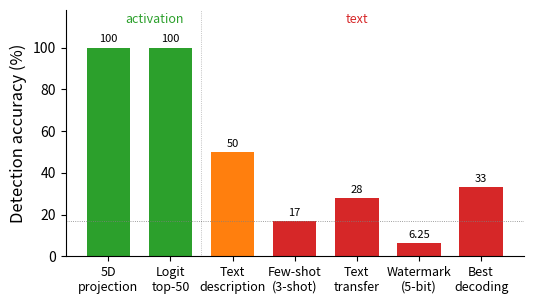
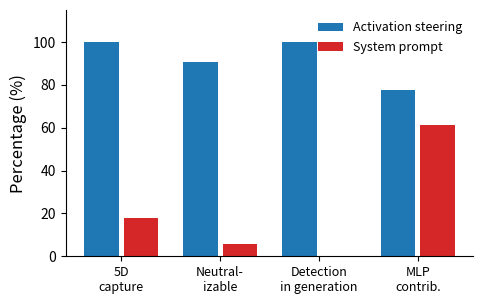

Python code for these plots, in order:
#!/usr/bin/env python3
"""Publication-quality figures for personality vectors research report."""

import json
from pathlib import Path

import matplotlib
import numpy as np

matplotlib.use("Agg")

# ── Output ──────────────────────────────────────────────────
OUT = Path("outputs/figures/report")
OUT.mkdir(parents=True, exist_ok=True)
DATA = Path("outputs/analysis")

# ── Publication style ───────────────────────────────────────
RC_PARAMS = {
    "font.size": 12,
    "axes.titlesize": 13,
    "axes.labelsize": 12,
    "xtick.labelsize": 10,
    "ytick.labelsize": 10,
    "legend.fontsize": 10,
    "figure.dpi": 300,
    "savefig.dpi": 300,
    "savefig.bbox": "tight",
    "savefig.pad_inches": 0.1,
    "axes.spines.top": False,
    "axes.spines.right": False,
    "axes.linewidth": 0.8,
    "xtick.major.width": 0.8,
    "ytick.major.width": 0.8,
    "lines.linewidth": 1.5,
    "lines.markersize": 5,
    "font.family": "sans-serif",
}


def _init_matplotlib():
    import matplotlib.pyplot as plt

    plt.rcParams.update(RC_PARAMS)
    return plt


plt = _init_matplotlib()

TRAITS = ["artistic", "conventional", "enterprising", "investigative", "realistic", "social"]
C = plt.cm.tab10.colors


def load(name):
    with open(DATA / name) as f:
        return json.load(f)


def save(fig, name):
    fig.savefig(OUT / name, dpi=300)
    plt.close(fig)
    print(f"  {name}")


# ════════════════════════════════════════════════════════════
# 1. Singular value spectrum across models
# ════════════════════════════════════════════════════════════
def fig01_singular_values():
    d = load("personality_scaling.json")
    models = d["per_model"]

    short_names = {
        "meta-llama/Llama-3.2-1B-Instruct": "Llama 1B",
        "HuggingFaceTB/SmolLM3-3B": "SmolLM3 3B",
        "marin-community/marin-8b-instruct": "Marin 8B",
    }

    fig, axes = plt.subplots(1, 3, figsize=(7, 2.8))

    for ax, (model_id, info) in zip(axes, models.items(), strict=False):
        svs = info["singular_values"]
        x = np.arange(1, 7)
        colors = [C[0]] * 5 + [C[3]]
        ax.bar(x, svs, color=colors, edgecolor="white", linewidth=0.5, width=0.7)
        ax.set_xticks(x)
        ax.set_xlabel("Component")
        name = short_names.get(model_id, model_id.split("/")[-1])
        ax.set_title(name, fontsize=11)

        # Annotate SV6 value
        ymax = max(svs)
        ax.annotate(
            f"{svs[5]:.1e}", xy=(6, svs[5] + ymax * 0.03), fontsize=8, ha="center", color=C[3]
        )

        # Set y range starting at 0
        ax.set_ylim(0, ymax * 1.15)
        ax.set_ylabel("Singular value")

    fig.suptitle(
        "Residual singular value spectrum (6th $\\approx$ 0 for all models)", fontsize=12, y=1.05
    )
    fig.tight_layout()
    save(fig, "fig01_svd_spectrum.png")


# ════════════════════════════════════════════════════════════
# 2. Alpha phase diagram
# ════════════════════════════════════════════════════════════
def fig02_alpha_phase():
    d = load("alpha_phase_diagram.json")
    pa = d["positive_alpha"]
    keys = sorted(pa.keys(), key=lambda x: float(x))
    alphas = [float(k) for k in keys]
    accs = [pa[k]["accuracy"] * 100 for k in keys]
    ppls = [pa[k]["mean_perplexity"] for k in keys]

    fig, ax1 = plt.subplots(figsize=(5, 3.5))

    ax1.semilogx(alphas, accs, "o-", color=C[2], markersize=4, label="Detection accuracy")
    ax1.axhline(y=16.7, color="grey", linestyle=":", linewidth=0.8, alpha=0.6)
    ax1.set_xlabel(r"Steering strength $\alpha$")
    ax1.set_ylabel("Detection accuracy (%)", color=C[2])
    ax1.tick_params(axis="y", labelcolor=C[2])
    ax1.set_ylim(0, 110)

    ax2 = ax1.twinx()
    ax2.semilogx(alphas, ppls, "s-", color=C[3], markersize=3, linewidth=1.2, label="Perplexity")
    ax2.set_ylabel("Perplexity", color=C[3])
    ax2.tick_params(axis="y", labelcolor=C[3])
    ax2.set_ylim(0, 12)
    ax2.spines["right"].set_visible(True)
    ax2.spines["top"].set_visible(False)

    # Goldilocks zone
    ax1.axvspan(1.5, 15, alpha=0.08, color=C[1])
    ax1.text(4.5, 8, r"$\alpha$=1.5\u201315", fontsize=9, ha="center", color=C[1], alpha=0.8)

    lines1, labels1 = ax1.get_legend_handles_labels()
    lines2, labels2 = ax2.get_legend_handles_labels()
    ax1.legend(lines1 + lines2, labels1 + labels2, loc="center left", frameon=False, fontsize=9)

    save(fig, "fig02_alpha_phase.png")


# ════════════════════════════════════════════════════════════
# 3. KL divergence layer profile (logit lens)
# ════════════════════════════════════════════════════════════
def fig03_kl_layer_profile():
    d = load("logit_lens_personality.json")
    kl = d["kl_divergence"]

    fig, ax = plt.subplots(figsize=(5.5, 3.2))

    for i, trait in enumerate(TRAITS):
        vals = kl[trait]
        ax.plot(range(len(vals)), vals, "-", color=C[i], linewidth=1.2, label=trait, alpha=0.85)

    ax.axvline(x=16, color="grey", linestyle="--", linewidth=0.8, alpha=0.5)
    ymax = max(max(kl[t]) for t in TRAITS)
    ax.text(16.5, ymax * 0.92, "inject L16", fontsize=8, color="grey")

    ax.set_xlabel("Layer")
    ax.set_ylabel("KL divergence\n(steered vs. baseline)")
    ax.legend(ncol=3, fontsize=8, frameon=False, loc="upper center", bbox_to_anchor=(0.5, 1.15))
    fig.tight_layout()
    save(fig, "fig03_kl_layer_profile.png")


# ════════════════════════════════════════════════════════════
# 4. Causal patching across all layers
# ════════════════════════════════════════════════════════════
def fig04_causal_patching():
    d = load("causal_patching.json")
    slp = d["single_layer_patch"]

    # Average across available traits
    available_traits = [t for t in TRAITS if t in slp]
    all_layers = sorted(slp[available_traits[0]].keys(), key=int)
    layer_nums = [int(layer_str) for layer_str in all_layers]

    mean_norms = []
    for layer_str in all_layers:
        vals = [slp[t][layer_str]["norm"] for t in available_traits if layer_str in slp[t]]
        mean_norms.append(np.mean(vals))

    fig, ax = plt.subplots(figsize=(5, 2.8))
    colors = [C[3] if n < np.mean(mean_norms) * 0.1 else C[0] for n in mean_norms]
    ax.bar(layer_nums, mean_norms, color=colors, width=0.8, edgecolor="none")
    ax.set_xlabel("Layer replaced with baseline activations")
    ax.set_ylabel("5D personality norm")

    # Find the critical layer
    min_idx = np.argmin(mean_norms)
    min_layer = layer_nums[min_idx]
    ax.annotate(
        "Signal destroyed",
        xy=(min_layer, mean_norms[min_idx]),
        xytext=(min_layer + 6, max(mean_norms) * 0.6),
        fontsize=9,
        ha="center",
        color=C[3],
        arrowprops={"arrowstyle": "->", "color": C[3], "linewidth": 1},
    )

    fig.tight_layout()
    save(fig, "fig04_causal_patching.png")


# ════════════════════════════════════════════════════════════
# 5. Token shift semantic analysis (logit lens)
# ════════════════════════════════════════════════════════════
def fig05_token_shifts():
    d = load("logit_lens_personality.json")
    ts = d["token_shifts"]

    fig, axes = plt.subplots(2, 3, figsize=(8, 5.5))
    axes = axes.flatten()

    for idx, trait in enumerate(TRAITS):
        ax = axes[idx]
        up = ts[trait]["upweighted"][:5]
        down = ts[trait]["downweighted"][:5]

        tokens = [t[0] for t in down[::-1]] + [t[0] for t in up]
        shifts = [-t[1] for t in down[::-1]] + [t[1] for t in up]
        colors_bar = [C[3]] * len(down) + [C[2]] * len(up)

        # Clean up token display
        tokens = [t.strip()[:14] for t in tokens]

        ax.barh(range(len(tokens)), shifts, color=colors_bar, edgecolor="none", height=0.65)
        ax.set_yticks(range(len(tokens)))
        ax.set_yticklabels(tokens, fontsize=8)
        ax.axvline(x=0, color="black", linewidth=0.5)
        ax.set_title(trait, fontsize=10, color=C[idx])
        ax.set_xlabel("Logit shift", fontsize=9)
        ax.tick_params(axis="x", labelsize=8)

    fig.tight_layout(h_pad=1.5, w_pad=1.0)
    save(fig, "fig05_token_shifts.png")


# ════════════════════════════════════════════════════════════
# 6. Negative alpha → Holland opposites
# ════════════════════════════════════════════════════════════
def fig06_negative_alpha():
    d = load("alpha_phase_diagram.json")
    neg = d["negative_alpha"]
    alphas_sorted = sorted(neg.keys(), key=lambda x: float(x))

    fig, ax = plt.subplots(figsize=(4.5, 3.2))

    for i, trait in enumerate(["artistic", "conventional", "investigative"]):
        abs_a, sims = [], []
        for k in alphas_sorted:
            if trait in neg[k].get("traits", {}):
                abs_a.append(abs(float(k)))
                sims.append(neg[k]["traits"][trait]["target_sim"])
        detected_at_max = neg[alphas_sorted[-1]]["traits"][trait]["detected"]
        ax.plot(
            abs_a, sims, "o-", color=C[i], markersize=4, label=f"{trait} $\\to$ {detected_at_max}"
        )

    ax.axhline(y=0, color="grey", linestyle=":", linewidth=0.6)
    ax.axhline(y=-1, color="grey", linestyle=":", linewidth=0.4, alpha=0.5)
    ax.set_xlabel(r"$|\alpha|$ (negative steering)")
    ax.set_ylabel("Cosine sim. to own trait")
    ax.legend(fontsize=8, frameon=False)
    ax.set_ylim(-1.1, 0.5)
    fig.tight_layout()
    save(fig, "fig06_negative_alpha.png")


# ════════════════════════════════════════════════════════════
# 7. Sparsity / compression: accuracy vs dimensions retained
# ════════════════════════════════════════════════════════════
def fig07_sparsity():
    d = load("personality_sparsity.json")

    fig, (ax1, ax2) = plt.subplots(1, 2, figsize=(7, 3))

    # Panel A: top-k dimensions
    dt = d["dimension_threshold"]
    ks = sorted(dt.keys(), key=int)
    k_vals = [int(k) for k in ks]
    accs = [dt[k]["accuracy"] * 100 for k in ks]
    ax1.semilogx(k_vals, accs, "o-", color=C[0], markersize=5)
    ax1.axhline(y=16.7, color="grey", linestyle=":", linewidth=0.6)
    ax1.set_xlabel("Dimensions retained (of 4096)")
    ax1.set_ylabel("Detection accuracy (%)")
    ax1.set_ylim(0, 115)
    ax1.set_title("(a) Top-$k$ dimensions", fontsize=11)
    ax1.annotate(
        "100% at just 10 dims",
        xy=(10, 100),
        xytext=(80, 60),
        fontsize=9,
        ha="center",
        arrowprops={"arrowstyle": "->", "color": C[0], "linewidth": 0.8},
    )

    # Panel B: random projection
    rp = d["random_projection"]
    dims = sorted(rp.keys(), key=int)
    dim_vals = [int(k) for k in dims]
    means = [rp[k]["mean_accuracy"] * 100 for k in dims]
    stds = [rp[k]["std"] * 100 for k in dims]
    ax2.errorbar(
        dim_vals, means, yerr=stds, fmt="o-", color=C[1], markersize=4, capsize=3, linewidth=1.2
    )
    ax2.axhline(y=100, color="grey", linestyle=":", linewidth=0.6)
    ax2.axhline(y=16.7, color="grey", linestyle=":", linewidth=0.4, alpha=0.5)
    ax2.set_xlabel("Random projection dimension")
    ax2.set_ylabel("Detection accuracy (%)")
    ax2.set_ylim(0, 115)
    ax2.set_title("(b) Random projection", fontsize=11)

    fig.tight_layout()
    save(fig, "fig07_sparsity.png")


# ════════════════════════════════════════════════════════════
# 8. Information channel: SNR + amplitude linearity
# ════════════════════════════════════════════════════════════
def fig08_info_channel():
    d = load("personality_information_channel.json")

    fig, (ax1, ax2) = plt.subplots(1, 2, figsize=(7, 3))

    # Panel A: SNR vs alpha
    snr = d["snr_vs_alpha"]
    alphas_sorted = sorted(snr.keys(), key=float)
    alphas = [float(k) for k in alphas_sorted]
    snr_db = [snr[k]["snr_db"] for k in alphas_sorted]
    ax1.plot(alphas, snr_db, "o-", color=C[0], markersize=5)
    ax1.set_xlabel(r"Steering strength $\alpha$")
    ax1.set_ylabel("SNR (dB)")
    ax1.set_title("(a) Signal-to-noise ratio", fontsize=11)

    # Panel B: amplitude linearity
    prec = d["precision"]
    target = np.array(prec["target_amplitudes"])
    received = np.array(prec["received_amplitudes"])
    r_val = prec["linearity_r"]

    ax2.scatter(target, received, color=C[1], s=40, zorder=3)
    # Linear fit line (not y=x since received is scaled)
    slope = np.polyfit(target, received, 1)
    x_fit = np.linspace(min(target), max(target), 50)
    y_fit = np.polyval(slope, x_fit)
    ax2.plot(x_fit, y_fit, "--", color="grey", linewidth=0.8, alpha=0.6)
    ax2.set_xlabel(r"Target amplitude $\alpha$")
    ax2.set_ylabel("Received 5D norm")
    ax2.set_title(f"(b) Linearity ($r$ = {r_val:.3f})", fontsize=11)

    fig.tight_layout()
    save(fig, "fig08_info_channel.png")


# ════════════════════════════════════════════════════════════
# 9. Cross-language universality
# ════════════════════════════════════════════════════════════
def fig09_cross_language():
    d = load("cross_language_personality.json")
    consist = d["cross_language_consistency"]

    fig, (ax1, ax2) = plt.subplots(1, 2, figsize=(7, 3))

    # Panel A: accuracy per language
    la = d["language_accuracy"]
    langs = list(la.keys())
    accs = [la[lang] * 100 for lang in langs]
    ax1.bar(range(len(langs)), accs, color=C[0], edgecolor="none", width=0.7)
    ax1.set_xticks(range(len(langs)))
    ax1.set_xticklabels([lang.capitalize() for lang in langs], rotation=45, ha="right", fontsize=8)
    ax1.set_ylabel("Accuracy (%)")
    ax1.set_ylim(0, 115)
    ax1.axhline(y=16.7, color="grey", linestyle=":", linewidth=0.6)
    ax1.set_title("(a) Per-language accuracy", fontsize=11)

    # Panel B: cross-language consistency
    traits_sorted = sorted(consist.keys())
    means = [consist[t]["mean_cross_lang_cos"] for t in traits_sorted]
    mins = [consist[t]["min_cross_lang_cos"] for t in traits_sorted]

    x = np.arange(len(traits_sorted))
    ax2.bar(x - 0.2, means, 0.35, label="Mean cos", color=C[1], edgecolor="none")
    ax2.bar(x + 0.2, mins, 0.35, label="Min cos", color=C[2], edgecolor="none")
    ax2.set_xticks(x)
    ax2.set_xticklabels([t[:6] for t in traits_sorted], fontsize=8, rotation=30, ha="right")
    ax2.set_ylabel("Cross-language cosine")
    ax2.set_ylim(0.99, 1.001)
    ax2.legend(fontsize=8, frameon=False)
    ax2.set_title("(b) Cross-language consistency", fontsize=11)

    fig.tight_layout()
    save(fig, "fig09_cross_language.png")


# ════════════════════════════════════════════════════════════
# 10. Activation vs text detection summary
# ════════════════════════════════════════════════════════════
def fig10_activation_vs_text():
    fig, ax = plt.subplots(figsize=(5.5, 3.2))

    methods = [
        "5D\nprojection",
        "Logit\ntop-50",
        "Text\ndescription",
        "Few-shot\n(3-shot)",
        "Text\ntransfer",
        "Watermark\n(5-bit)",
        "Best\ndecoding",
    ]
    accs = [100, 100, 50, 17, 28, 6.25, 33]
    colors = [C[2], C[2], C[1], C[3], C[3], C[3], C[3]]

    bars = ax.bar(range(len(methods)), accs, color=colors, edgecolor="none", width=0.7)
    ax.set_xticks(range(len(methods)))
    ax.set_xticklabels(methods, fontsize=9)
    ax.axhline(y=16.7, color="grey", linestyle=":", linewidth=0.6)
    ax.set_ylabel("Detection accuracy (%)")
    ax.set_ylim(0, 118)

    # Divider
    ax.axvline(x=1.5, color="black", linestyle=":", linewidth=0.5, alpha=0.4)
    ax.text(0.75, 112, "activation", fontsize=9, ha="center", color=C[2])
    ax.text(4.0, 112, "text", fontsize=9, ha="center", color=C[3])

    for bar, val in zip(bars, accs, strict=False):
        label = f"{val:.0f}" if val == int(val) else f"{val}"
        ax.text(
            bar.get_x() + bar.get_width() / 2,
            bar.get_height() + 1.5,
            label,
            ha="center",
            va="bottom",
            fontsize=8,
        )

    fig.tight_layout()
    save(fig, "fig10_activation_vs_text.png")


# ════════════════════════════════════════════════════════════
# 11. Dynamic personality switching
# ════════════════════════════════════════════════════════════
def fig11_dynamic_switching():
    d = load("dynamic_personality_transition.json")

    fig, (ax1, ax2) = plt.subplots(1, 2, figsize=(7, 2.8))

    # Panel A: period-2 oscillation
    osc = d["oscillation"]["2"]
    detections = osc["detections"][:40]
    vals = [1 if det == "artistic" else 0 for det in detections]
    ax1.step(range(len(vals)), vals, where="mid", color=C[0], linewidth=1.2)
    ax1.fill_between(range(len(vals)), vals, step="mid", alpha=0.15, color=C[0])
    ax1.set_yticks([0, 1])
    ax1.set_yticklabels(["social", "artistic"], fontsize=9)
    ax1.set_xlabel("Token position")
    acc = osc["accuracy"]
    ax1.set_title(f"(a) Period-2 oscillation ({acc:.0%})", fontsize=11)
    ax1.set_xlim(-0.5, len(vals) - 0.5)

    # Panel B: smooth interpolation
    interp = d.get("smooth_interpolation", {})
    if interp:
        first_key = list(interp.keys())[0]
        entry = interp[first_key]
        # Keys are a_sims/b_sims (not cos_a/cos_b)
        cos_a = entry.get("cos_a", entry.get("a_sims", []))
        cos_b = entry.get("cos_b", entry.get("b_sims", []))
        if cos_a and cos_b:
            tokens = range(len(cos_a))
            parts = first_key.split("\u2192")
            label_a = parts[0].strip() if len(parts) > 0 else "A"
            label_b = parts[1].strip() if len(parts) > 1 else "B"
            ax2.plot(tokens, cos_a, "-", color=C[0], linewidth=1.2, label=label_a)
            ax2.plot(tokens, cos_b, "-", color=C[1], linewidth=1.2, label=label_b)
            ax2.axhline(y=0, color="grey", linestyle=":", linewidth=0.5)
            # Mark crossover
            crossover = entry.get("crossover_token", None)
            if crossover:
                ax2.axvline(x=crossover, color="grey", linestyle="--", linewidth=0.6, alpha=0.5)
                ax2.text(crossover + 1, 0.8, f"x={crossover}", fontsize=8, color="grey")
            ax2.set_xlabel("Token position")
            ax2.set_ylabel("Cosine similarity")
            ax2.legend(fontsize=8, frameon=False)
            ax2.set_title("(b) Smooth interpolation", fontsize=11)
        else:
            _fallback_instant_switch(ax2, d)
    else:
        _fallback_instant_switch(ax2, d)

    fig.tight_layout()
    save(fig, "fig11_dynamic_switching.png")


def _fallback_instant_switch(ax, d):
    sw = d.get("instant_switch", {})
    pairs = list(sw.keys())[:3]
    before = [sw[p]["before_correct"] / max(sw[p]["before_total"], 1) * 100 for p in pairs]
    after = [sw[p]["after_correct"] / max(sw[p]["after_total"], 1) * 100 for p in pairs]
    x = np.arange(len(pairs))
    ax.bar(x - 0.18, before, 0.32, label="Before", color=C[0], edgecolor="none")
    ax.bar(x + 0.18, after, 0.32, label="After", color=C[2], edgecolor="none")
    ax.set_xticks(x)
    ax.set_xticklabels([p.replace("\u2192", "\n\u2192") for p in pairs], fontsize=7)
    ax.set_ylabel("Accuracy (%)")
    ax.legend(fontsize=8, frameon=False)
    ax.set_title("(b) Instant switching", fontsize=11)


# ════════════════════════════════════════════════════════════
# 12. System prompt vs activation steering
# ════════════════════════════════════════════════════════════
def fig12_system_prompt():
    fig, ax = plt.subplots(figsize=(5, 3.2))

    props = ["5D\ncapture", "Neutral-\nizable", "Detection\nin generation", "MLP\ncontrib."]
    act_vals = [100, 90.7, 100, 77.7]
    sys_vals = [18, 5.8, 0, 61.4]

    x = np.arange(len(props))
    ax.bar(x - 0.2, act_vals, 0.35, label="Activation steering", color=C[0], edgecolor="none")
    ax.bar(x + 0.2, sys_vals, 0.35, label="System prompt", color=C[3], edgecolor="none")

    ax.set_xticks(x)
    ax.set_xticklabels(props, fontsize=9)
    ax.set_ylabel("Percentage (%)")
    ax.set_ylim(0, 115)
    ax.legend(fontsize=9, frameon=False, loc="upper right")
    fig.tight_layout()
    save(fig, "fig12_system_prompt.png")


# ════════════════════════════════════════════════════════════
# 13. Reasoning preservation (baseline vs steered)
# ════════════════════════════════════════════════════════════
def fig13_reasoning():
    d = load("reasoning_interference.json")

    fig, ax = plt.subplots(figsize=(4.5, 3.2))

    if "categories" in d:
        cats = d["categories"]
    else:
        cats = {
            "arithmetic": {"baseline": 1.0, "steered": 1.0},
            "logic": {"baseline": 1.0, "steered": 1.0},
            "knowledge": {"baseline": 0.83, "steered": 0.83},
            "sequences": {"baseline": 1.0, "steered": 0.92},
        }

    cat_names = list(cats.keys())
    baseline = [
        cats[c].get("baseline", cats[c].get("baseline_accuracy", 1.0)) * 100 for c in cat_names
    ]
    steered = [
        cats[c].get("steered", cats[c].get("steered_accuracy", 1.0)) * 100 for c in cat_names
    ]

    x = np.arange(len(cat_names))
    ax.bar(x - 0.2, baseline, 0.35, label="Baseline", color=C[7], edgecolor="none")
    ax.bar(x + 0.2, steered, 0.35, label=r"Steered ($\alpha$=2)", color=C[2], edgecolor="none")

    ax.set_xticks(x)
    ax.set_xticklabels([c.capitalize() for c in cat_names], fontsize=10)
    ax.set_ylabel("Accuracy (%)")
    ax.set_ylim(0, 112)
    ax.axhline(y=100, color="grey", linestyle=":", linewidth=0.5, alpha=0.3)
    ax.legend(fontsize=9, frameon=False)
    fig.tight_layout()
    save(fig, "fig13_reasoning.png")


# ════════════════════════════════════════════════════════════
# 14. KL dose-response (logit lens)
# ════════════════════════════════════════════════════════════
def fig14_kl_dose():
    d = load("logit_lens_personality.json")
    kl_dr = d["kl_dose_response"]

    fig, ax = plt.subplots(figsize=(4.5, 3.2))

    for i, (trait, vals) in enumerate(kl_dr.items()):
        alphas_sorted = sorted(vals.keys(), key=float)
        alphas = [float(k) for k in alphas_sorted]
        kls = [vals[k] for k in alphas_sorted]
        ax.plot(alphas, kls, "o-", color=C[i], markersize=4, label=trait)

    ax.set_xlabel(r"Steering strength $\alpha$")
    ax.set_ylabel("KL divergence at L17")
    ax.legend(fontsize=9, frameon=False)
    fig.tight_layout()
    save(fig, "fig14_kl_dose_response.png")


# ════════════════════════════════════════════════════════════
# 15. Holland hexagonal structure
# ════════════════════════════════════════════════════════════
def fig15_holland():
    d = load("personality_scaling.json")
    holland = d["holland"]

    short_names = {
        "Llama-3.2-1B-Instruct": "Llama 1B",
        "SmolLM3-3B": "SmolLM3 3B",
        "marin-8b-instruct": "Marin 8B",
    }

    fig, ax = plt.subplots(figsize=(4.5, 3.2))

    for i, (model, vals) in enumerate(holland.items()):
        dists = sorted(vals["by_distance"].keys(), key=int)
        cos_vals = [vals["by_distance"][d_] for d_ in dists]
        label = short_names.get(model, model)
        ax.plot([int(d_) for d_ in dists], cos_vals, "o-", color=C[i], markersize=5, label=label)

    ax.set_xlabel("Holland hexagonal distance")
    ax.set_ylabel("Mean cosine similarity")
    ax.set_xticks([1, 2, 3])
    ax.set_xticklabels(["Adjacent (1)", "Alternate (2)", "Opposite (3)"])
    ax.legend(fontsize=9, frameon=False)
    ax.axhline(y=0, color="grey", linestyle=":", linewidth=0.5)
    fig.tight_layout()
    save(fig, "fig15_holland.png")


# ════════════════════════════════════════════════════════════
# MAIN
# ════════════════════════════════════════════════════════════
if __name__ == "__main__":
    print("Generating publication figures...")
    print(f"Output: {OUT}/")
    print()

    fns = [
        ("SVD spectrum", fig01_singular_values),
        ("Alpha phase diagram", fig02_alpha_phase),
        ("KL layer profile", fig03_kl_layer_profile),
        ("Causal patching", fig04_causal_patching),
        ("Token shifts", fig05_token_shifts),
        ("Negative alpha", fig06_negative_alpha),
        ("Sparsity", fig07_sparsity),
        ("Info channel", fig08_info_channel),
        ("Cross-language", fig09_cross_language),
        ("Activation vs text", fig10_activation_vs_text),
        ("Dynamic switching", fig11_dynamic_switching),
        ("System prompt", fig12_system_prompt),
        ("Reasoning", fig13_reasoning),
        ("KL dose-response", fig14_kl_dose),
        ("Holland structure", fig15_holland),
    ]

    ok = 0
    for name, fn in fns:
        try:
            print(f"[{name}]")
            fn()
            ok += 1
        except Exception as e:
            import traceback

            print(f"  FAILED: {e}")
            traceback.print_exc()

    print(f"\n{ok}/{len(fns)} figures saved to {OUT}/")
